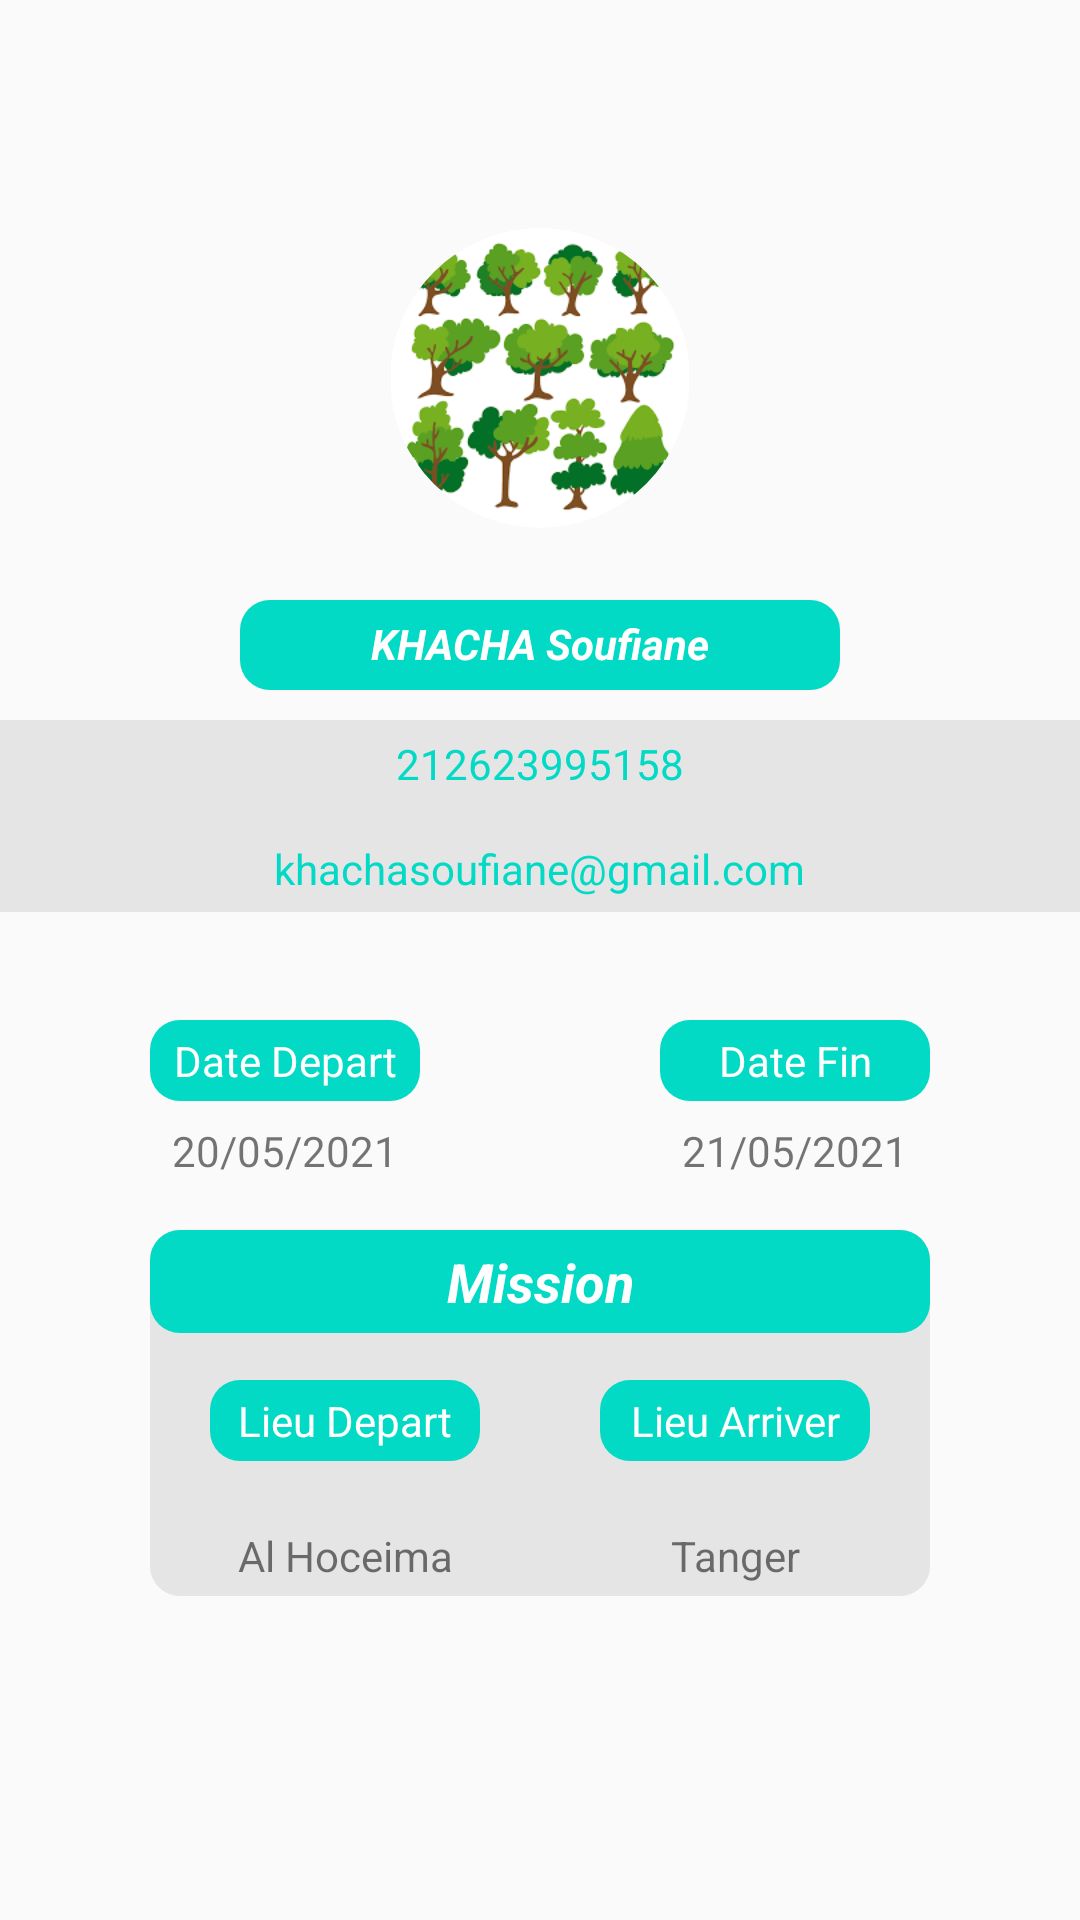

This screen was rendered from an Android layout file. Write that file and the resources it references.
<!-- AndroidManifest.xml: application theme Theme.Toolbar -->
<!-- res/layout/body.xml -->
<?xml version="1.0" encoding="utf-8"?>
<RelativeLayout xmlns:android="http://schemas.android.com/apk/res/android"
    xmlns:app="http://schemas.android.com/apk/res-auto"
    android:layout_width="match_parent"
    android:layout_height="wrap_content"
    app:layout_constraintCircleRadius="20dp">

    <RelativeLayout
        android:layout_width="match_parent"
        android:layout_height="wrap_content"
        android:layout_marginTop="60dp"
        android:padding="16dp">

        <com.google.android.material.imageview.ShapeableImageView
            android:id="@+id/imageView"
            android:layout_width="100dp"
            android:layout_height="100dp"
            android:layout_centerHorizontal="true"
            android:src="@drawable/download"
            app:shapeAppearanceOverlay="@style/Circular"></com.google.android.material.imageview.ShapeableImageView>
    </RelativeLayout>

    <RelativeLayout
        android:layout_width="match_parent"
        android:layout_height="wrap_content"
        android:layout_marginTop="200dp">

        <TextView
            android:layout_width="200dp"
            android:layout_height="30dp"
            android:layout_centerHorizontal="true"
            android:layout_gravity="center_horizontal"
            android:layout_weight="1"
            android:background="@drawable/textview_edittext_design"
            android:paddingTop="5dp"
            android:text="KHACHA Soufiane"
            android:textAlignment="center"
            android:textColor="@color/white"
            android:textStyle="bold|italic"
            android:id="@+id/completename"/>

    </RelativeLayout>

    <RelativeLayout
        android:layout_width="match_parent"
        android:layout_height="wrap_content"
        android:layout_marginTop="240dp"
        android:background="#E5E5E5">


        <TextView
            android:id="@+id/phonenumber_profile"
            android:layout_width="wrap_content"
            android:layout_height="wrap_content"
            android:layout_centerHorizontal="true"
            android:layout_gravity="center_horizontal"
            android:drawableStart="@drawable/ic_baseline_phone_24"
            android:drawablePadding="12dp"
            android:padding="5dp"
            android:text="212623995158"
            android:textColor="@color/teal_200"
            android:drawableLeft="@drawable/ic_baseline_phone_24" />

        <TextView
            android:id="@+id/email_profile"
            android:layout_width="wrap_content"
            android:layout_height="wrap_content"
            android:layout_centerHorizontal="true"
            android:layout_gravity="center_horizontal"
            android:layout_marginTop="35dp"
            android:drawableStart="@drawable/ic_baseline_email_24"
            android:drawablePadding="12dp"
            android:padding="5dp"
            android:text="khachasoufiane@gmail.com"
            android:textColor="@color/teal_200"
            android:drawableLeft="@drawable/ic_baseline_email_24" />
    </RelativeLayout>

    <RelativeLayout
        android:layout_width="match_parent"
        android:layout_height="wrap_content"
        android:layout_marginTop="340dp"
        >

        <TextView
            android:id="@+id/textView7"
            android:layout_width="90dp"
            android:layout_height="wrap_content"
            android:text="Date Fin"
            android:layout_marginLeft="220dp"
            android:layout_gravity="center"
            android:textAlignment="center"
            android:background="@drawable/mission"
            android:padding="4dp"
            android:textColor="@color/white"/>
        <TextView
            android:id="@+id/textView8"
            android:layout_width="90dp"
            android:padding="4dp"
            android:layout_gravity="center"
            android:textAlignment="center"
            android:layout_height="wrap_content"
            android:text="Date Depart"
            android:layout_marginLeft="50dp"
            android:background="@drawable/mission"
            android:textColor="@color/white"
            />
        <TextView
            android:id="@+id/startdate_profile"
            android:layout_width="90dp"
            android:padding="4dp"
            android:layout_gravity="center"
            android:textAlignment="center"
            android:layout_height="wrap_content"
            android:text="20/05/2021"
            android:layout_marginTop="30dp"
            android:layout_marginLeft="50dp"/>

        <TextView
            android:id="@+id/finishdate_profile"
            android:layout_width="90dp"
            android:padding="4dp"
            android:layout_gravity="center"
            android:textAlignment="center"
            android:layout_height="wrap_content"
            android:text="21/05/2021"
            android:layout_marginTop="30dp"
            android:layout_marginLeft="220dp"/>

    </RelativeLayout>

    <RelativeLayout
        android:layout_width="match_parent"
        android:layout_height="wrap_content"
        android:layout_marginTop="410dp"
        android:layout_marginLeft="50dp"
        android:layout_marginRight="50dp"
        android:background="@drawable/mission_layout">


        <TextView
            android:id="@+id/textView4"
            android:layout_width="match_parent"
            android:layout_height="wrap_content"
            android:layout_centerHorizontal="true"
            android:layout_gravity="center_horizontal"
            android:textAlignment="center"
            android:paddingTop="5dp"
            android:paddingBottom="5dp"
            android:text="Mission"
            android:textSize="18dp"
            android:textColor="@color/white"
            android:textStyle="bold|italic"
            android:background="@drawable/mission"/>

        <TextView
            android:id="@+id/startplace_profile"
            android:layout_width="90dp"
            android:padding="4dp"
            android:layout_gravity="center"
            android:textAlignment="center"
            android:layout_height="wrap_content"
            android:text="Al Hoceima"
            android:layout_marginTop="95dp"
            android:layout_marginLeft="20dp"/>

        <TextView
            android:id="@+id/finishplace_profile"
            android:layout_width="90dp"
            android:padding="4dp"
            android:layout_gravity="center"
            android:textAlignment="center"
            android:layout_height="wrap_content"
            android:text="Tanger"
            android:layout_marginTop="95dp"
            android:layout_marginLeft="150dp"/>

        <TextView
            android:id="@+id/textView6"
            android:layout_width="90dp"
            android:layout_gravity="center"
            android:textAlignment="center"
            android:layout_height="wrap_content"
            android:text="Lieu Depart"
            android:layout_marginTop="50dp"
            android:layout_marginLeft="20dp"
            android:background="@drawable/mission"
            android:padding="4dp"
            android:textColor="@color/white"/>

        <TextView
            android:id="@+id/textView5"
            android:layout_width="90dp"
            android:padding="4dp"
            android:layout_gravity="center"
            android:textAlignment="center"
            android:layout_height="wrap_content"
            android:text="Lieu Arriver"
            android:layout_marginTop="50dp"
            android:layout_marginLeft="150dp"
            android:background="@drawable/mission"
            android:textColor="@color/white"/>
    </RelativeLayout>







</RelativeLayout>
<!-- resources referenced by this layout -->
<resources>
  <color name="teal_200">#FF03DAC5</color>
  <color name="white">#FFFFFFFF</color>
  <!-- drawable download: png bitmap (drawable-v24, 10873 bytes) -->
  <!-- drawable mission (drawable) -->
  <?xml version="1.0" encoding="utf-8"?>
  <selector xmlns:android="http://schemas.android.com/apk/res/android">
      <item android:state_enabled="true">
          <shape android:shape="rectangle">
              <solid android:color="@color/teal_200"></solid>
              <corners android:radius="10dp"></corners>
          </shape>
      </item>
  </selector>
  <!-- drawable mission_layout (drawable) -->
  <?xml version="1.0" encoding="utf-8"?>
  <selector xmlns:android="http://schemas.android.com/apk/res/android">
      <item android:state_enabled="true">
          <shape android:shape="rectangle">
              <solid android:color="#E5E5E5"></solid>
              <corners android:radius="10dp"></corners>
          </shape>
      </item>
  </selector>
  <!-- drawable textview_edittext_design (drawable) -->
  <?xml version="1.0" encoding="utf-8"?>
  <selector xmlns:android="http://schemas.android.com/apk/res/android">
  <item android:state_enabled="true">
  <shape android:shape="rectangle">
      <solid android:color="@color/teal_200"></solid>
      <corners android:radius="10dp"></corners>
  </shape>
  </item>
  </selector>
  <style name="Circular">
          <item name="cornerSize">50%</item>
      </style>
  <style name="Theme.Toolbar" parent="Theme.AppCompat.Light">
          
          <item name="colorPrimary">@color/purple_500</item>
          <item name="colorPrimaryVariant">@color/purple_700</item>
          <item name="colorOnPrimary">@color/white</item>
          
          <item name="colorSecondary">@color/teal_200</item>
          <item name="colorSecondaryVariant">@color/teal_700</item>
          <item name="colorOnSecondary">@color/black</item>
          
          <item name="android:statusBarColor" tools:targetApi="l">?attr/colorPrimaryVariant</item>
          
      </style>
  <color name="purple_500">#FF6200EE</color>
  <color name="purple_700">#FF3700B3</color>
  <color name="teal_700">#FF018786</color>
  <color name="black">#FF000000</color>
</resources>
